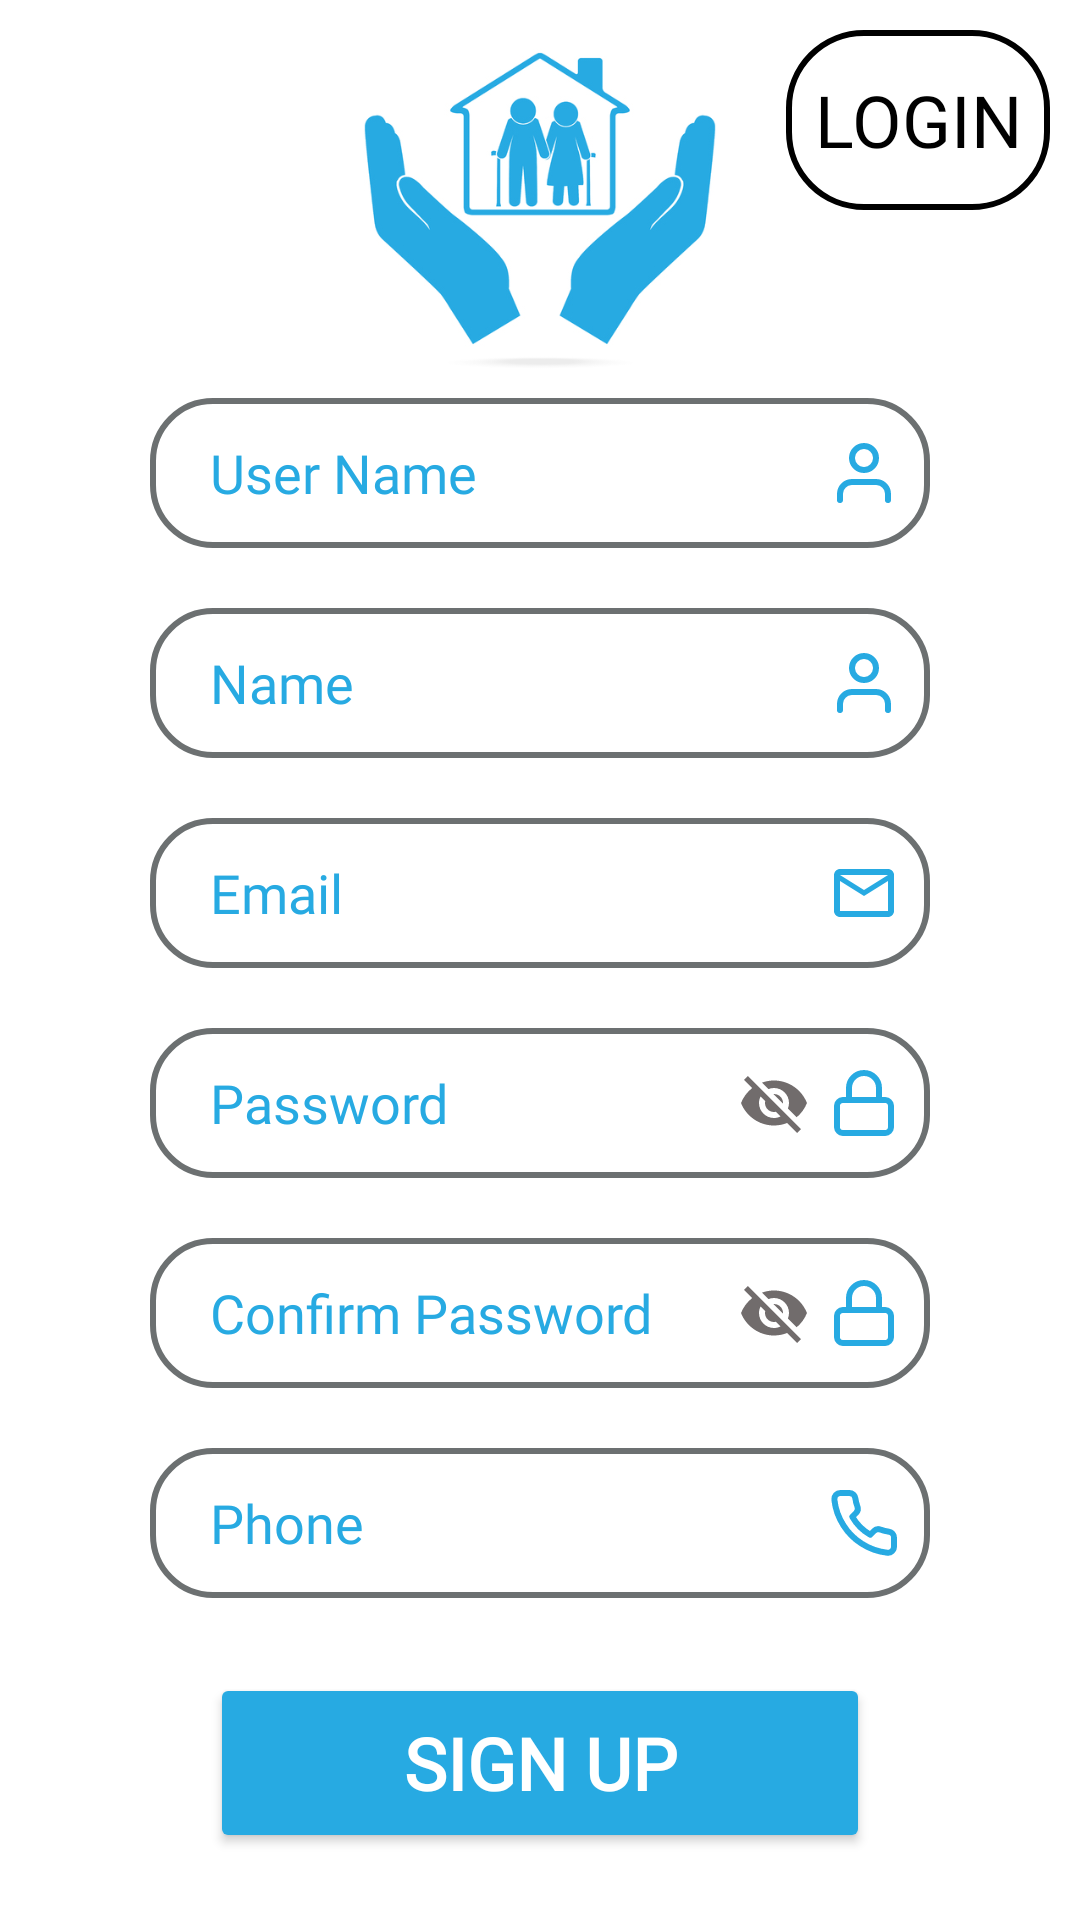

Produce the Android XML layout that renders to this screen, including the resource entries it uses.
<!-- AndroidManifest.xml: application theme Theme.Senior -->
<!-- res/layout/fragment_signup.xml -->
<?xml version="1.0" encoding="utf-8"?>
<androidx.constraintlayout.widget.ConstraintLayout xmlns:android="http://schemas.android.com/apk/res/android"
    xmlns:app="http://schemas.android.com/apk/res-auto"
    xmlns:tools="http://schemas.android.com/tools"
    android:layout_width="match_parent"
    android:layout_height="match_parent"
    tools:context=".signup.SignupFragment">


    <ProgressBar
        android:id="@+id/progressBar_signup"
        style="?android:attr/progressBarStyle"
        android:layout_width="wrap_content"
        android:layout_height="wrap_content"
        android:visibility="gone"
        app:layout_constraintBottom_toBottomOf="parent"
        app:layout_constraintEnd_toEndOf="parent"
        app:layout_constraintStart_toStartOf="parent"
        app:layout_constraintTop_toTopOf="parent" />

    <androidx.constraintlayout.widget.Group
        android:id="@+id/group_signup"
        android:layout_width="wrap_content"
        android:layout_height="wrap_content"
        app:constraint_referenced_ids="btn_login_signup,et_password_signup,et_phone_signup,tv_error_signup,et_confirm_password_signup,et_email_signup,btn_signup,et_name_signup,imageView8,et_username_signup,img_showPass_signup,img_showConfirmPass_signup"
        app:layout_constraintStart_toStartOf="parent"
        app:layout_constraintTop_toTopOf="parent" />

    <EditText
        android:id="@+id/et_name_signup"
        android:layout_width="0dp"
        android:layout_height="50dp"
        android:layout_marginStart="50dp"
        android:layout_marginTop="20dp"
        android:layout_marginEnd="50dp"
        android:background="@drawable/round_corner"
        android:drawableEnd="@drawable/user"
        android:ems="10"
        android:fontFamily="@font/fredoka_one"
        android:hint="@string/name"
        android:inputType="textPersonName"
        android:paddingStart="20dp"
        android:paddingEnd="10dp"
        android:textAlignment="viewStart"
        android:textColorHint="#27aae2"
        app:layout_constraintBottom_toTopOf="@+id/et_email_signup"
        app:layout_constraintEnd_toEndOf="parent"
        app:layout_constraintStart_toStartOf="parent"
        app:layout_constraintTop_toBottomOf="@+id/et_username_signup" />

    <EditText
        android:id="@+id/et_username_signup"
        android:layout_width="0dp"
        android:layout_height="50dp"
        android:layout_marginStart="50dp"
        android:layout_marginTop="170dp"
        android:layout_marginEnd="50dp"
        android:background="@drawable/round_corner"
        android:drawableEnd="@drawable/user"
        android:ems="10"
        android:fontFamily="@font/fredoka_one"
        android:hint="@string/user_name"
        android:inputType="textPersonName"
        android:paddingStart="20dp"
        android:paddingEnd="10dp"
        android:textAlignment="viewStart"
        android:textColorHint="#27aae2"
        app:layout_constraintBottom_toTopOf="@+id/et_name_signup"
        app:layout_constraintEnd_toEndOf="parent"
        app:layout_constraintStart_toStartOf="parent"
        app:layout_constraintTop_toBottomOf="@+id/btn_login_signup" />

    <EditText
        android:id="@+id/et_email_signup"
        android:layout_width="0dp"
        android:layout_height="50dp"
        android:layout_marginStart="50dp"
        android:layout_marginTop="20dp"
        android:layout_marginEnd="50dp"
        android:background="@drawable/round_corner"
        android:drawableEnd="@drawable/blue_email"
        android:ems="10"
        android:fontFamily="@font/fredoka_one"
        android:hint="@string/email"
        android:inputType="textEmailAddress"
        android:paddingStart="20dp"
        android:paddingEnd="10dp"
        android:textAlignment="viewStart"
        android:textColorHint="#27aae2"
        app:layout_constraintBottom_toTopOf="@+id/et_password_signup"
        app:layout_constraintEnd_toEndOf="parent"
        app:layout_constraintStart_toStartOf="parent"
        app:layout_constraintTop_toBottomOf="@+id/et_name_signup" />

    <EditText
        android:id="@+id/et_password_signup"
        android:layout_width="0dp"
        android:layout_height="50dp"
        android:layout_marginStart="50dp"
        android:layout_marginTop="20dp"
        android:layout_marginEnd="50dp"
        android:background="@drawable/round_corner"
        android:drawableEnd="@drawable/lock"
        android:ems="10"
        android:fontFamily="@font/fredoka_one"
        android:hint="@string/password"
        android:inputType="textPassword"
        android:paddingStart="20dp"
        android:paddingEnd="10dp"
        android:textAlignment="viewStart"
        android:textColorHint="#27aae2"
        app:layout_constraintBottom_toTopOf="@+id/et_confirm_password_signup"
        app:layout_constraintEnd_toEndOf="parent"
        app:layout_constraintStart_toStartOf="parent"
        app:layout_constraintTop_toBottomOf="@+id/et_email_signup" />

    <EditText
        android:id="@+id/et_confirm_password_signup"
        android:layout_width="0dp"
        android:layout_height="50dp"
        android:layout_marginStart="50dp"
        android:layout_marginTop="20dp"
        android:layout_marginEnd="50dp"
        android:background="@drawable/round_corner"
        android:drawableEnd="@drawable/lock"
        android:ems="10"
        android:fontFamily="@font/fredoka_one"
        android:hint="@string/confirm_new_password"
        android:inputType="textPassword"
        android:paddingStart="20dp"
        android:paddingEnd="10dp"
        android:textAlignment="viewStart"
        android:textColorHint="#27aae2"
        app:layout_constraintBottom_toTopOf="@+id/et_phone_signup"
        app:layout_constraintEnd_toEndOf="parent"
        app:layout_constraintStart_toStartOf="parent"
        app:layout_constraintTop_toBottomOf="@+id/et_password_signup" />

    <EditText
        android:id="@+id/et_phone_signup"
        android:layout_width="0dp"
        android:layout_height="50dp"
        android:layout_marginStart="50dp"
        android:layout_marginTop="20dp"
        android:layout_marginEnd="50dp"
        android:background="@drawable/round_corner"
        android:drawableEnd="@drawable/phone"
        android:ems="10"
        android:fontFamily="@font/fredoka_one"
        android:hint="@string/phone"
        android:inputType="phone"
        android:paddingStart="20dp"
        android:paddingEnd="10dp"
        android:textAlignment="viewStart"
        android:textColorHint="#27aae2"
        app:layout_constraintBottom_toTopOf="@+id/btn_signup"
        app:layout_constraintEnd_toEndOf="parent"
        app:layout_constraintHorizontal_bias="0.5"
        app:layout_constraintStart_toStartOf="parent"
        app:layout_constraintTop_toBottomOf="@+id/et_confirm_password_signup" />

    <Button
        android:id="@+id/btn_signup"
        android:layout_width="0dp"
        android:layout_height="60dp"
        android:layout_marginStart="70dp"
        android:layout_marginTop="25dp"
        android:layout_marginEnd="70dp"
        android:layout_marginBottom="130dp"
        android:backgroundTint="#27aae2"
        android:fontFamily="@font/fredoka_one"
        android:text="@string/sign_up"
        android:textColor="#FFFFFF"
        android:textSize="24sp"
        android:textStyle="bold"
        app:cornerRadius="20dp"
        app:layout_constraintBottom_toBottomOf="parent"
        app:layout_constraintEnd_toEndOf="parent"
        app:layout_constraintStart_toStartOf="parent"
        app:layout_constraintTop_toBottomOf="@+id/et_phone_signup" />

    <androidx.appcompat.widget.AppCompatButton
        android:id="@+id/btn_login_signup"
        android:layout_width="wrap_content"
        android:layout_height="wrap_content"
        android:layout_marginTop="10dp"
        android:layout_marginEnd="10dp"
        android:background="@drawable/transparent_button"
        android:fontFamily="@font/fredoka_one"
        android:paddingStart="5dp"
        android:paddingEnd="5dp"
        android:text="@string/login"
        android:textColor="#000000"
        android:textSize="24sp"
        app:cornerRadius="15dp"
        app:layout_constraintEnd_toEndOf="parent"
        app:layout_constraintTop_toTopOf="parent" />

    <ImageView
        android:id="@+id/imageView8"
        android:layout_width="158dp"
        android:layout_height="127dp"
        android:src="@drawable/app_img"
        app:layout_constraintBottom_toTopOf="@+id/et_username_signup"
        app:layout_constraintEnd_toEndOf="parent"
        app:layout_constraintStart_toStartOf="parent"
        app:layout_constraintTop_toTopOf="parent" />

    <TextView
        android:id="@+id/tv_error_signup"
        android:layout_width="wrap_content"
        android:layout_height="wrap_content"
        android:layout_marginTop="2dp"
        android:layout_marginBottom="2dp"
        android:textColor="#F30000"
        android:textSize="16sp"
        app:layout_constraintBottom_toTopOf="@+id/et_username_signup"
        app:layout_constraintEnd_toEndOf="parent"
        app:layout_constraintStart_toStartOf="parent"
        app:layout_constraintTop_toBottomOf="@+id/imageView8" />

    <ImageView
        android:id="@+id/img_showPass_signup"
        android:layout_width="wrap_content"
        android:layout_height="wrap_content"
        android:layout_marginEnd="40dp"
        android:src="@drawable/baseline_visibility_off_24"
        app:layout_constraintBottom_toBottomOf="@+id/et_password_signup"
        app:layout_constraintEnd_toEndOf="@+id/et_password_signup"
        app:layout_constraintTop_toTopOf="@+id/et_password_signup" />

    <ImageView
        android:id="@+id/img_showConfirmPass_signup"
        android:layout_width="wrap_content"
        android:layout_height="wrap_content"
        android:layout_marginEnd="40dp"
        android:src="@drawable/baseline_visibility_off_24"
        app:layout_constraintBottom_toBottomOf="@+id/et_confirm_password_signup"
        app:layout_constraintEnd_toEndOf="@+id/et_confirm_password_signup"
        app:layout_constraintTop_toTopOf="@+id/et_confirm_password_signup" />

</androidx.constraintlayout.widget.ConstraintLayout>
<!-- resources referenced by this layout -->
<resources>
  <!-- drawable blue_email (drawable) -->
  <vector android:height="24dp" android:tint="#27aae2"
      android:viewportHeight="24" android:viewportWidth="24"
      android:width="24dp" xmlns:android="http://schemas.android.com/apk/res/android">
      <path android:fillColor="@android:color/white" android:pathData="M20,4L4,4c-1.1,0 -1.99,0.9 -1.99,2L2,18c0,1.1 0.9,2 2,2h16c1.1,0 2,-0.9 2,-2L22,6c0,-1.1 -0.9,-2 -2,-2zM20,18L4,18L4,8l8,5 8,-5v10zM12,11L4,6h16l-8,5z"/>
  </vector>
  <!-- drawable phone (drawable) -->
  <vector xmlns:android="http://schemas.android.com/apk/res/android"
      android:width="24dp"
      android:height="24dp"
      android:viewportWidth="24"
      android:viewportHeight="24">
    <path
        android:pathData="M22,16.92v3a2,2 0,0 1,-2.18 2,19.79 19.79,0 0,1 -8.63,-3.07 19.5,19.5 0,0 1,-6 -6,19.79 19.79,0 0,1 -3.07,-8.67A2,2 0,0 1,4.11 2h3a2,2 0,0 1,2 1.72,12.84 12.84,0 0,0 0.7,2.81 2,2 0,0 1,-0.45 2.11L8.09,9.91a16,16 0,0 0,6 6l1.27,-1.27a2,2 0,0 1,2.11 -0.45,12.84 12.84,0 0,0 2.81,0.7A2,2 0,0 1,22 16.92z"
        android:strokeLineJoin="round"
        android:strokeWidth="2"
        android:fillColor="#00000000"
        android:strokeColor="#27aae2"
        android:strokeLineCap="round"/>
  </vector>
  <!-- drawable round_corner (drawable) -->
  <?xml version="1.0" encoding="utf-8"?>
  <shape xmlns:android="http://schemas.android.com/apk/res/android"
      android:shape="rectangle"
      android:padding="10dp">
  
      <solid android:color="#FFFFFF" />
  
      <corners android:radius="20dp"/>
  
      <stroke android:width='2dp' android:color="#6C7071"/>
  </shape>
  <!-- drawable transparent_button (drawable) -->
  <?xml version="1.0" encoding="utf-8"?>
  <selector xmlns:android="http://schemas.android.com/apk/res/android">
      <item>
          <shape android:shape="rectangle">
  
  
              <solid android:color="#009E3636" />
              <size android:height="60dp" android:width="60dp"/>
              <corners android:radius="25dp"/>
              <stroke android:width='2dp' android:color="@color/black"/>
  
          </shape>
  
      </item>
  
  </selector>
  <!-- drawable user (drawable) -->
  <vector xmlns:android="http://schemas.android.com/apk/res/android"
      android:width="24dp"
      android:height="24dp"
      android:viewportWidth="24"
      android:viewportHeight="24">
    <path
        android:pathData="M20,21v-2a4,4 0,0 0,-4 -4H8a4,4 0,0 0,-4 4v2"
        android:strokeLineJoin="round"
        android:strokeWidth="2"
        android:fillColor="#00000000"
        android:strokeColor="#27aae2"
        android:strokeLineCap="round"/>
    <path
        android:pathData="M12,7m-4,0a4,4 0,1 1,8 0a4,4 0,1 1,-8 0"
        android:strokeLineJoin="round"
        android:strokeWidth="2"
        android:fillColor="#00000000"
        android:strokeColor="#27aae2"
        android:strokeLineCap="round"/>
  </vector>
  <string name="confirm_new_password">Confirm Password</string>
  <string name="email">Email</string>
  <string name="login">Login</string>
  <string name="name">Name</string>
  <string name="password">Password</string>
  <string name="phone">Phone</string>
  <string name="sign_up">Sign Up</string>
  <string name="user_name">User Name</string>
  <style name="Theme.Senior" parent="Theme.MaterialComponents.DayNight.NoActionBar">
          
          <item name="colorPrimary">@color/purple_500</item>
          <item name="colorPrimaryVariant">@color/purple_700</item>
          <item name="colorOnPrimary">@color/white</item>
          
          <item name="colorSecondary">@color/teal_200</item>
          <item name="colorSecondaryVariant">@color/teal_700</item>
          <item name="colorOnSecondary">@color/black</item>
          
          <item name="android:statusBarColor">?attr/colorPrimaryVariant</item>
          
      </style>
  <color name="black">#FF000000</color>
  <color name="purple_500">#481D93</color>
  <color name="purple_700">#FF3700B3</color>
  <color name="white">#FFFFFFFF</color>
  <color name="teal_200">#FF03DAC5</color>
  <color name="teal_700">#FF018786</color>
</resources>
